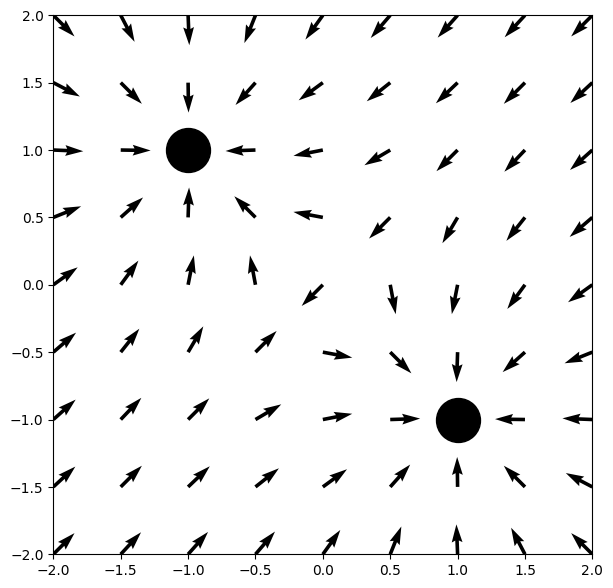

This chart was generated by the following Python code:
# COMMENT TO TEST EDITS

import numpy as np
import matplotlib.pyplot as plt

plt.style.use("default")

def Angulo (X_,Y_,N_):
    alpha = []
    for i in range (N_):
        alpha.append([])
    for fil in range (N_):
        for col in range (N_):
            if X_[fil][col] == 0:
                if Y_[fil][col] > 0:
                    alpha[fil].append(np.pi/2)
                else:
                    alpha[fil].append(-np.pi/2)
            elif X_[fil][col] < 0:
                alpha[fil].append(np.arctan(Y_[fil][col]/X_[fil][col])+np.pi)
            else:
                alpha[fil].append(np.arctan(Y_[fil][col]/X_[fil][col]))
    return alpha

def Color(carga):
    if carga > 0:
        color = 'red'
    else:
        color = 'black'
    return color

N = 9
gridMin = -2
gridMax = 2

x = np.linspace(gridMin,gridMax,N)
y = np.linspace(gridMin,gridMax,N)
X,Y = np.meshgrid(x,y)

eps_0 = 8.8542e-12
k_e = 1/(4*np.pi*eps_0)

q = -2e-6
q_loc = [1,-1]
q2 = -2e-6
q2_loc = [-1,1]

X_new = X-q_loc[0]
Y_new = Y-q_loc[1]
X_new2 = X-q2_loc[0]
Y_new2 = Y-q2_loc[1]

alpha = Angulo(X_new,Y_new,N)
r = X_new**2+Y_new**2
alpha2 = Angulo(X_new2,Y_new2,N)
r2 = X_new2**2+Y_new2**2

Ex1 = k_e*(q/r)*np.cos(alpha)
Ey1 = k_e*(q/r)*np.sin(alpha)
Ex2 = k_e*(q2/r2)*np.cos(alpha2)
Ey2 = k_e*(q2/r2)*np.sin(alpha2)

Ex = Ex1 + Ex2
Ey = Ey1 + Ey2

mags = np.sqrt(Ex**2+Ey**2)

Ex_unit = Ex/mags
Ey_unit = Ey/mags

fig, ax = plt.subplots(figsize=(7,7))
ax.quiver(X,Y,Ex_unit,Ey_unit)
ax.scatter(q_loc[0],q_loc[1],c=Color(q),s=1000)
ax.scatter(q2_loc[0],q2_loc[1],c=Color(q2),s=1000)
ax.axis([-2,2,-2,2])
ax.set_aspect('equal','box')

plt.show() 
